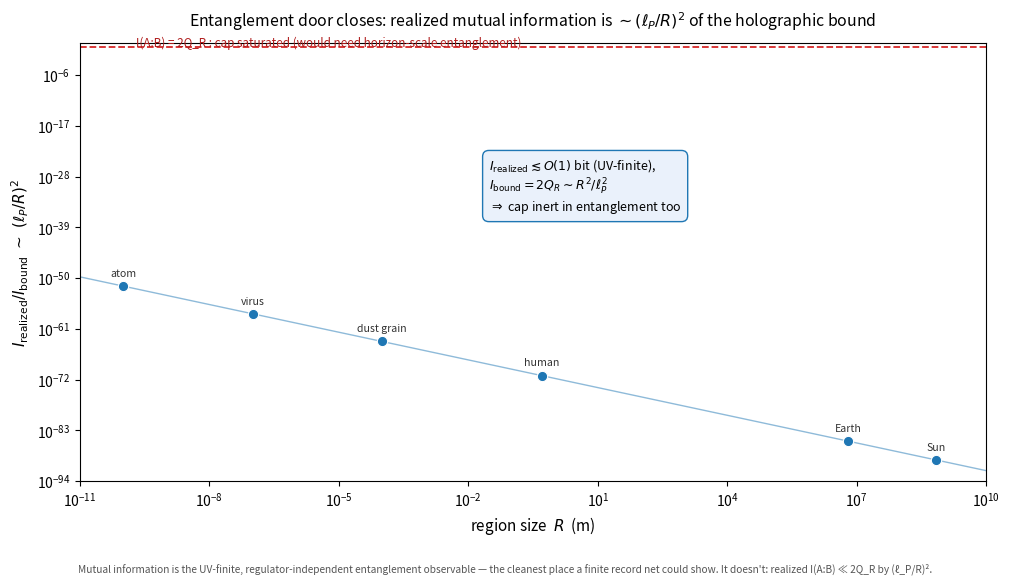

Write the Python code that produced this figure. (Note: this script raises an exception after producing the figure.)
#!/usr/bin/env python3
"""
Closing the entanglement door: finite Q_R is inert in the mutual information I(A:B).

GPT-5.5-pro flagged mutual information between two separated regions as "the cleanest place a finite
record net could show a signature" — because, unlike the absolute entanglement entropy (UV-divergent,
regulator-dependent, area-law coefficient nonuniversal), the mutual information
        I(A:B) = S(A) + S(B) − S(A∪B)
is UV-FINITE and operationally meaningful. If finite Q_R modified long-range entanglement, I(A:B) is
where it would appear. This script checks it and closes the door.

THE TWO QUANTITIES.
 • Realized (standard QFT). For the vacuum of a free field, I(A:B) between two separated regions is
   UV-finite, O(1) in bits for nearby regions, and DECAYS as a power law in the separation,
   I(A:B) ~ (R/L)^{2(d−2)}  (Casini–Huerta 2009; Cardy 2013; ~(R/L)^4 for a d=4 free scalar). For any
   well-separated pair it is ≤ O(1) bit (a conservative ceiling — it only falls with separation).
 • Holographic bound (the cap). By subadditivity / Araki–Lieb, I(A:B) ≤ 2·min(S_A,S_B) ≤ 2·Q_min,
   with Q_R = A/4ℓ_P² = πR²/ℓ_P². For a region of size R this ceiling is ~R²/ℓ_P² bits — astronomical.

THE RESULT. The realized mutual information (≲ O(1) bit) is a fraction
        I_realized / I_bound  ≲  1/(2Q_R)  ~  (ℓ_P/R)²
of what the holographic cap permits — the entanglement-channel analogue of the modular result
χ_R/Q_R = R_s/R. So the cap is wildly slack in the UV-finite entanglement channel too; a finite-Q_R
correction to I(A:B) is bounded by the inertness theorem (∼e^{−Q_R}, or a Planck-power (ℓ_P/L)^n) —
inaccessible. The door closes: no observable entanglement signature below horizon saturation.

Needs numpy + matplotlib.
"""
import numpy as np
import matplotlib
matplotlib.use("Agg")
import matplotlib.pyplot as plt

HBAR = 1.054571817e-34
G    = 6.674e-11
C    = 2.99792458e8
LN2  = np.log(2.0)
LP   = np.sqrt(HBAR*G/C**3)
LP2  = LP*LP

def Q_bits(R):                       # holographic capacity of a region of size R (bits)
    return np.pi*R*R/LP2/LN2
def I_bound_bits(R):                 # I(A:B) <= 2 min(S_A,S_B) <= 2 Q_R
    return 2.0*Q_bits(R)

# representative realized free-field MI: O(1)*(R/L)^4 (d=4 free scalar), conservative ceiling O(1) bit
def I_realized_bits(R, L_over_R, species=1):
    return species*(1.0/L_over_R)**4   # O(1) coefficient; magnitude only, conclusion is power-independent

REGIONS = [("atom", 1e-10), ("virus", 1e-7), ("dust grain", 1e-4),
           ("human", 0.5), ("Earth", 6.37e6), ("Sun", 6.96e8)]

def run_table():
    print("=" * 94)
    print("Entanglement door: realized I(A:B) vs the holographic bound 2Q_R  (ratio ~ (ℓ_P/R)²)")
    print("  realized: UV-finite free-field MI, ≲ O(1) bit (conservative ceiling). bound: 2Q_R = 2πR²/ℓ_P².")
    print("=" * 94)
    print("  {:<14}{:<12}{:<20}{:<20}{}".format(
        "region R", "R (m)", "I_realized (bits)", "I_bound=2Q_R (bits)", "I_real/I_bound ~ (ℓ_P/R)²"))
    print("  " + "-" * 90)
    for lbl, R in REGIONS:
        Ireal = I_realized_bits(R, 2.0)      # touching-ish (L=2R): the largest realized value
        Ibnd  = I_bound_bits(R)
        ratio = Ireal/Ibnd
        lpr2  = (LP/R)**2
        print("  {:<14}{:<12.1e}{:<20.2e}{:<20.2e}{:.2e}   ((ℓ_P/R)²={:.1e})".format(
            lbl, R, Ireal, Ibnd, ratio, lpr2))
    print("""
  Realized mutual information is ≤ O(1) bit; the holographic bound is ~R²/ℓ_P² (10^50 for an atom-sized
  region, 10^70 at a metre). The realized MI uses a fraction ~1/(2Q_R) ~ (ℓ_P/R)² of the cap — ~10^-50
  at the atomic scale. So the finite cap is inert in the entanglement channel: it bounds I(A:B) far
  above any realized value, and the correction to the OBSERVABLE (UV-finite) mutual information is
  e^{−Q_R}- or Planck-power-suppressed (inertness theorem). The entanglement door CLOSES.""")

def run_chart():
    fig, ax = plt.subplots(figsize=(10.2, 5.8))
    ax.set_xscale("log"); ax.set_yscale("log")
    Rs = [R for _, R in REGIONS]
    ratios = [I_realized_bits(R, 2.0)/I_bound_bits(R) for _, R in REGIONS]
    ax.axhline(1.0, color="#d62728", ls="--", lw=1.3)
    ax.text(2e-10, 1.6, "I(A:B) = 2Q_R : cap saturated (would need horizon-scale entanglement)",
            fontsize=8.4, color="#b01d1d")
    ax.scatter(Rs, ratios, s=55, color="#1f77b4", zorder=6, ec="white", lw=0.8)
    for (lbl, R), y in zip(REGIONS, ratios):
        ax.annotate(lbl, xy=(R, y), xytext=(0, 7), textcoords="offset points",
                    fontsize=7.6, ha="center", color="#333")
    # the (ℓ_P/R)^2 guide line
    Rg = np.logspace(-11, 10, 100)
    ax.plot(Rg, [I_realized_bits(R,2.0)/I_bound_bits(R) for R in Rg], color="#1f77b4", lw=1.0, alpha=0.5)
    ax.set_xlabel("region size  $R$  (m)", fontsize=11)
    ax.set_ylabel(r"$I_{\rm realized}/I_{\rm bound}\ \sim\ (\ell_P/R)^2$", fontsize=11)
    ax.set_title("Entanglement door closes: realized mutual information is $\\sim(\\ell_P/R)^2$ of the holographic bound",
                 fontsize=11.4, pad=12)
    ax.set_xlim(1e-11, 1e10); ax.set_ylim(1e-94, 1e1)
    ax.text(3e-2, 1e-30,
            "$I_{\\rm realized}\\lesssim O(1)$ bit (UV-finite),\n"
            "$I_{\\rm bound}=2Q_R\\sim R^2/\\ell_P^2$\n"
            "$\\Rightarrow$ cap inert in entanglement too",
            fontsize=9, ha="left", va="center",
            bbox=dict(boxstyle="round,pad=0.5", fc="#eaf1fb", ec="#1f77b4", lw=1.0))
    fig.text(0.5, 0.005,
             "Mutual information is the UV-finite, regulator-independent entanglement observable — the cleanest place a finite "
             "record net could show. It doesn't: realized I(A:B) ≪ 2Q_R by (ℓ_P/R)².",
             ha="center", fontsize=7.3, style="italic", color="#555")
    fig.tight_layout(rect=(0, 0.04, 1, 1))
    out = "build/mutual_info_door.png"
    fig.savefig(out, dpi=140)
    print(f"  chart written: {out}")

def run_verdict():
    print("\n" + "=" * 94)
    print("VERDICT — the entanglement door")
    print("=" * 94)
    print("""  CLOSED. Mutual information I(A:B) is the UV-finite, regulator-independent entanglement observable —
  pro's "cleanest place a finite record net could show." It shows nothing: the realized free-field
  I(A:B) (≲ O(1) bit, power-law-decaying in separation) is a fraction ~1/(2Q_R) ~ (ℓ_P/R)² of the
  holographic bound 2Q_R, ~10^-50 at the atomic scale. So the cap is inert in the entanglement channel,
  exactly as in the modular channel (χ_R/Q_R = R_s/R) and the operational channel (S_eff ≪ Q_R). The
  finite-Q_R correction to the observable mutual information is e^{−Q_R}- or Planck-power-suppressed.

  This is the THIRD independent channel (operational, modular, entanglement) confirming the same
  inertness theorem — finite holographic information is empirically invisible below horizon saturation.
  The one regime pro identified where finiteness could in principle act (UV-finite entanglement) is now
  explicitly checked and closed. No observable signature below saturation. = Everett.""")

def main():
    run_table()
    run_chart()
    run_verdict()

if __name__ == "__main__":
    main()
